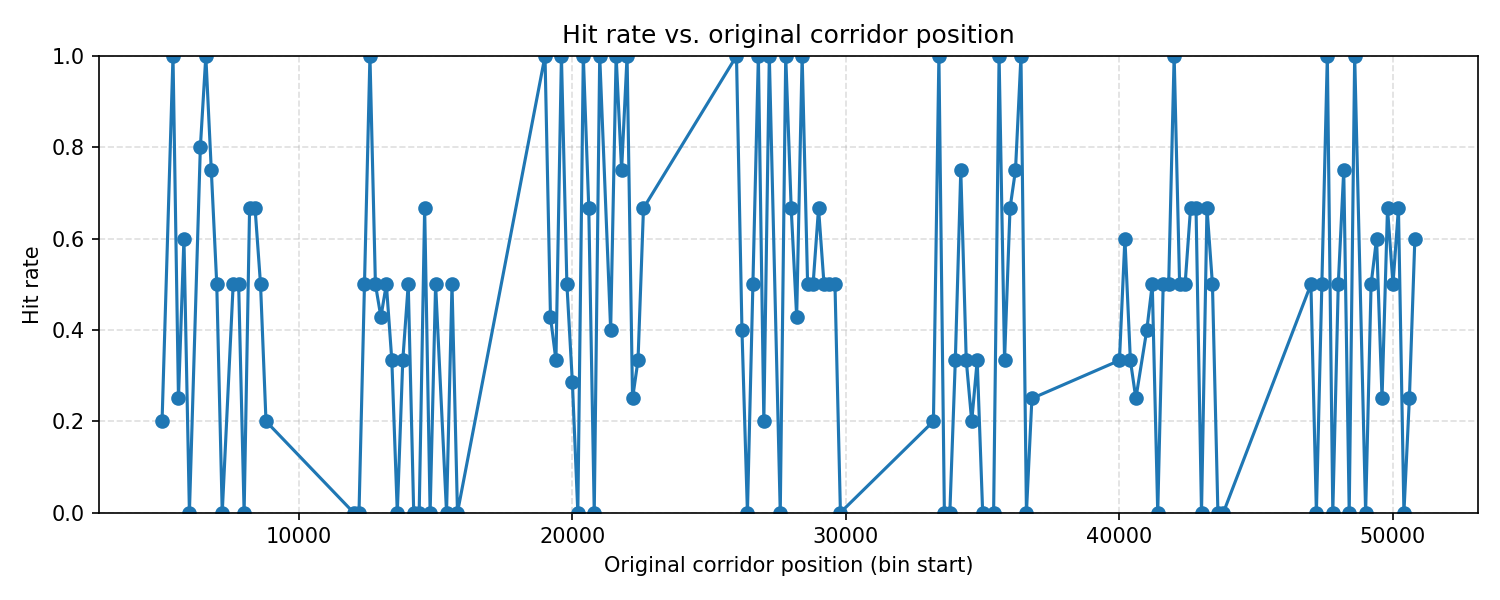

Source data for this figure (header and first rows):
position_bin_start	hits	total	hit_rate
5000	1	5	0.200
5400	1	1	1.000
5600	1	4	0.250
5800	3	5	0.600
6000	0	3	0.000
6400	4	5	0.800
6600	4	4	1.000
6800	3	4	0.750
7000	1	2	0.500
7200	0	2	0.000
7600	3	6	0.500
7800	1	2	0.500
8000	0	1	0.000
8200	2	3	0.667
8400	2	3	0.667
8600	1	2	0.500
8800	1	5	0.200
12000	0	3	0.000
12200	0	1	0.000
12400	1	2	0.500
12600	1	1	1.000
12800	2	4	0.500
13000	3	7	0.429
13200	2	4	0.500
13400	1	3	0.333
13600	0	2	0.000
13800	1	3	0.333
14000	2	4	0.500
14200	0	3	0.000
14400	0	4	0.000
14600	2	3	0.667
14800	0	1	0.000
15000	3	6	0.500
15400	0	3	0.000
15600	1	2	0.500
15800	0	1	0.000
19000	2	2	1.000
19200	3	7	0.429
19400	1	3	0.333
19600	2	2	1.000
19800	2	4	0.500
20000	2	7	0.286
20200	0	1	0.000
20400	3	3	1.000
20600	2	3	0.667
20800	0	3	0.000
21000	1	1	1.000
21400	2	5	0.400
21600	1	1	1.000
21800	3	4	0.750
22000	2	2	1.000
22200	1	4	0.250
22400	1	3	0.333
22600	2	3	0.667
26000	1	1	1.000
26200	2	5	0.400
26400	0	2	0.000
26600	1	2	0.500
26800	2	2	1.000
27000	1	5	0.200
... 69 more rows
